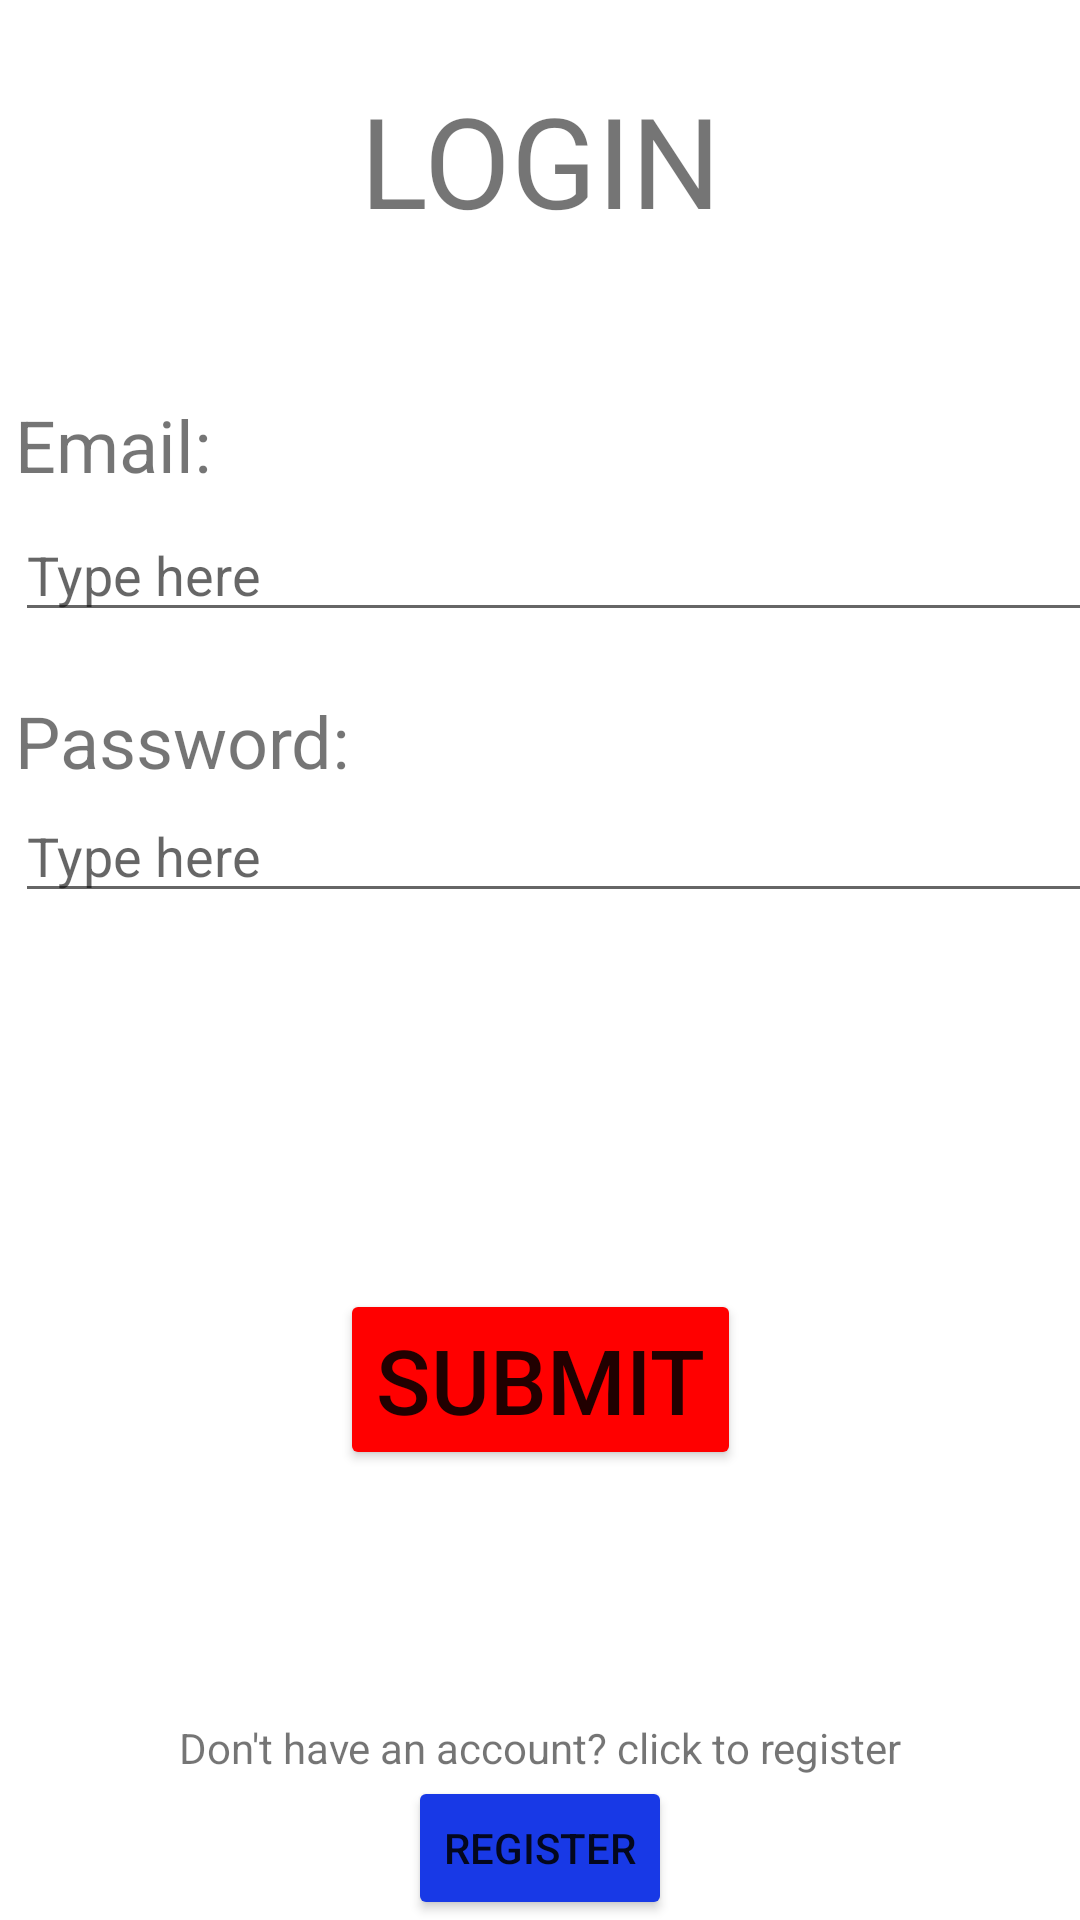

This screen was rendered from an Android layout file. Write that file and the resources it references.
<!-- AndroidManifest.xml: application theme Theme.BNCCmath -->
<!-- res/layout/activity_main.xml -->
<?xml version="1.0" encoding="utf-8"?>
<androidx.coordinatorlayout.widget.CoordinatorLayout xmlns:app="http://schemas.android.com/apk/res-auto"
    android:id="@+id/colayout"
    xmlns:tools="http://schemas.android.com/tools"
    android:layout_width="match_parent"
    android:layout_height="match_parent"
    xmlns:android="http://schemas.android.com/apk/res/android">

    <androidx.constraintlayout.widget.ConstraintLayout
        android:layout_width="match_parent"
        android:layout_height="match_parent"
        tools:context=".MainActivity">

        <TextView
            android:id="@+id/textLogin"
            android:layout_width="wrap_content"
            android:layout_height="wrap_content"
            android:textSize="42sp"
            android:text="LOGIN"
            app:layout_constraintEnd_toEndOf="parent"
            app:layout_constraintStart_toStartOf="parent"
            app:layout_constraintTop_toTopOf="parent"
            android:layout_marginTop="25dp"/>

        <TextView
            android:id="@+id/textEmail"
            android:layout_width="wrap_content"
            android:layout_height="wrap_content"
            android:layout_marginLeft="5dp"
            android:text="Email:"
            android:textSize="24sp"
            app:layout_constraintStart_toStartOf="parent"
            android:layout_marginTop="132dp"
            app:layout_constraintTop_toTopOf="parent" />

        <EditText
            android:id="@+id/inputEmail"
            android:layout_width="380dp"
            android:layout_height="wrap_content"
            android:layout_marginTop="5dp"
            android:layout_marginLeft="5dp"
            android:hint="Type here"
            app:layout_constraintStart_toStartOf="parent"
            app:layout_constraintTop_toBottomOf="@+id/textEmail" />

        <TextView
            android:id="@+id/textPassword"
            android:layout_width="wrap_content"
            android:layout_height="wrap_content"
            android:layout_marginTop="20dp"
            android:layout_marginLeft="5dp"
            android:text="Password:"
            android:textSize="24sp"
            app:layout_constraintStart_toStartOf="parent"
            app:layout_constraintTop_toBottomOf="@+id/inputEmail" />

        <EditText
            android:id="@+id/inputPassword"
            android:layout_width="380dp"
            android:layout_height="wrap_content"
            android:layout_marginLeft="5dp"
            android:hint="Type here"
            app:layout_constraintStart_toStartOf="parent"
            app:layout_constraintTop_toBottomOf="@+id/textPassword" />

        <TextView
            android:id="@+id/textRegister"
            android:layout_width="wrap_content"
            android:layout_height="wrap_content"
            android:text="Don't have an account? click to register"
            app:layout_constraintBottom_toTopOf="@+id/buttonRegister"
            app:layout_constraintEnd_toEndOf="parent"
            app:layout_constraintStart_toStartOf="parent" />

        <Button
            android:id="@+id/buttonRegister"
            android:layout_width="wrap_content"
            android:layout_height="wrap_content"
            android:text="Register"
            android:backgroundTint="#1839E6"
            app:layout_constraintBottom_toBottomOf="parent"
            app:layout_constraintEnd_toEndOf="parent"
            app:layout_constraintStart_toStartOf="parent" />

        <Button
            android:id="@+id/buttonSubmitLogin"
            android:layout_width="wrap_content"
            android:layout_height="wrap_content"
            android:layout_marginBottom="150dp"
            android:textSize="30sp"
            android:text="Submit"
            android:backgroundTint="#FF0000"
            app:layout_constraintBottom_toBottomOf="parent"
            app:layout_constraintEnd_toEndOf="parent"
            app:layout_constraintStart_toStartOf="parent" />

    </androidx.constraintlayout.widget.ConstraintLayout>

</androidx.coordinatorlayout.widget.CoordinatorLayout>
<!-- resources referenced by this layout -->
<resources>
  <style name="Theme.BNCCmath" parent="Theme.MaterialComponents.DayNight.DarkActionBar">
          
          <item name="colorPrimary">@color/purple_500</item>
          <item name="colorPrimaryVariant">@color/purple_700</item>
          <item name="colorOnPrimary">@color/white</item>
          
          <item name="colorSecondary">@color/teal_200</item>
          <item name="colorSecondaryVariant">@color/teal_700</item>
          <item name="colorOnSecondary">@color/black</item>
          
          <item name="android:statusBarColor" tools:targetApi="l">?attr/colorPrimaryVariant</item>
          
      </style>
  <!-- not gathered from this repository: default colours our renderer supplied (Android Studio template values) -->
  <color name="purple_500">#FF6200EE</color>
  <color name="purple_700">#FF3700B3</color>
  <color name="teal_200">#FF03DAC5</color>
  <color name="teal_700">#FF018786</color>
  <color name="black">#FF000000</color>
  <color name="white">#FFFFFFFF</color>
</resources>
